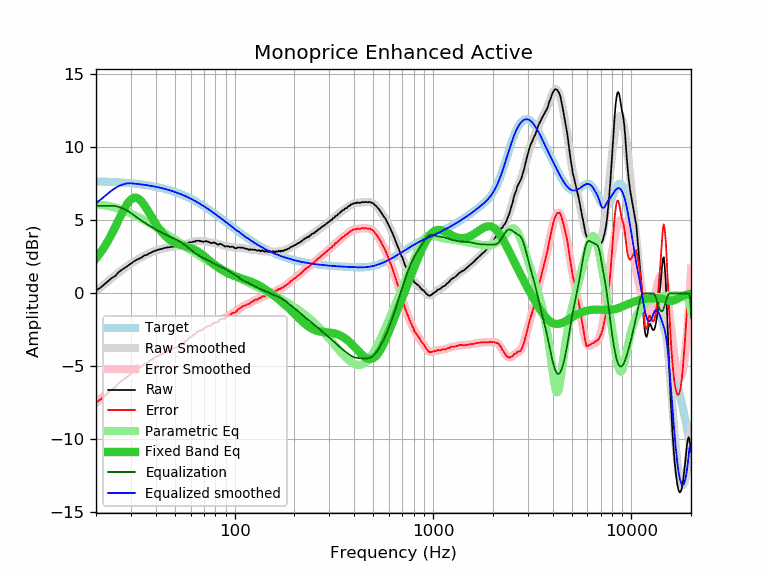

The table this chart was drawn from, first rows:
frequency, raw, error, smoothed, error_smoothed, equalization, parametric_eq, equalized_raw, equalized_smoothed, target
20, 0.20, -7.47, 0.17, -7.50, 6.00, 2.39, 6.20, 6.17, 7.67
21, 0.38, -7.29, 0.40, -7.26, 6.00, 2.76, 6.38, 6.40, 7.66
22, 0.62, -7.04, 0.63, -7.03, 6.00, 3.16, 6.62, 6.63, 7.65
23, 0.84, -6.81, 0.84, -6.80, 6.00, 3.60, 6.84, 6.84, 7.64
24, 1.05, -6.58, 1.04, -6.59, 6.00, 4.06, 7.05, 7.04, 7.63
25, 1.20, -6.42, 1.24, -6.38, 5.97, 4.54, 7.17, 7.21, 7.62
26, 1.45, -6.16, 1.42, -6.18, 5.92, 5.02, 7.37, 7.34, 7.60
27, 1.62, -5.97, 1.59, -6.00, 5.84, 5.47, 7.46, 7.44, 7.59
28, 1.76, -5.82, 1.76, -5.82, 5.75, 5.88, 7.50, 7.50, 7.57
29, 1.90, -5.66, 1.91, -5.65, 5.63, 6.21, 7.53, 7.54, 7.56
30, 2.05, -5.49, 2.04, -5.50, 5.50, 6.43, 7.54, 7.54, 7.54
31, 2.19, -5.34, 2.17, -5.35, 5.35, 6.55, 7.54, 7.52, 7.52
32, 2.30, -5.21, 2.28, -5.22, 5.22, 6.55, 7.51, 7.50, 7.50
33, 2.38, -5.10, 2.39, -5.09, 5.09, 6.45, 7.47, 7.48, 7.48
34, 2.47, -4.99, 2.49, -4.97, 4.97, 6.28, 7.44, 7.46, 7.46
35, 2.60, -4.84, 2.57, -4.86, 4.86, 6.05, 7.46, 7.44, 7.44
36, 2.63, -4.78, 2.66, -4.75, 4.75, 5.80, 7.38, 7.41, 7.41
37, 2.74, -4.65, 2.73, -4.65, 4.65, 5.53, 7.39, 7.39, 7.39
38, 2.80, -4.56, 2.80, -4.55, 4.55, 5.26, 7.35, 7.36, 7.36
39, 2.89, -4.44, 2.87, -4.46, 4.46, 5.01, 7.35, 7.33, 7.33
40, 2.93, -4.37, 2.93, -4.38, 4.38, 4.77, 7.30, 7.30, 7.30
41, 2.99, -4.28, 2.98, -4.29, 4.29, 4.55, 7.28, 7.27, 7.27
42, 3.03, -4.21, 3.02, -4.22, 4.22, 4.36, 7.24, 7.24, 7.24
43, 3.05, -4.16, 3.06, -4.14, 4.14, 4.18, 7.19, 7.21, 7.21
44, 3.10, -4.08, 3.09, -4.08, 4.08, 4.03, 7.17, 7.17, 7.17
45, 3.13, -4.01, 3.12, -4.01, 4.01, 3.89, 7.14, 7.14, 7.14
46, 3.16, -3.94, 3.15, -3.95, 3.95, 3.77, 7.11, 7.10, 7.10
47, 3.16, -3.91, 3.17, -3.90, 3.90, 3.67, 7.05, 7.06, 7.06
48, 3.20, -3.83, 3.18, -3.84, 3.84, 3.59, 7.04, 7.02, 7.02
49, 3.20, -3.79, 3.20, -3.79, 3.79, 3.52, 6.98, 6.98, 6.98
50, 3.23, -3.72, 3.21, -3.73, 3.73, 3.46, 6.96, 6.94, 6.94
51, 3.22, -3.69, 3.23, -3.67, 3.67, 3.41, 6.89, 6.90, 6.90
52, 3.23, -3.63, 3.25, -3.61, 3.61, 3.36, 6.84, 6.86, 6.86
53, 3.27, -3.55, 3.27, -3.54, 3.54, 3.33, 6.81, 6.82, 6.82
54, 3.30, -3.48, 3.30, -3.47, 3.47, 3.29, 6.77, 6.77, 6.77
55, 3.34, -3.39, 3.33, -3.40, 3.40, 3.27, 6.73, 6.73, 6.73
56, 3.37, -3.31, 3.36, -3.32, 3.32, 3.24, 6.68, 6.68, 6.68
57, 3.37, -3.27, 3.40, -3.24, 3.24, 3.21, 6.60, 6.63, 6.63
58, 3.43, -3.16, 3.43, -3.15, 3.15, 3.18, 6.58, 6.58, 6.58
59, 3.50, -3.04, 3.46, -3.07, 3.07, 3.15, 6.57, 6.54, 6.54
60, 3.51, -2.98, 3.49, -2.99, 2.99, 3.11, 6.50, 6.49, 6.49
61, 3.51, -2.93, 3.52, -2.91, 2.91, 3.07, 6.42, 6.44, 6.44
62, 3.55, -2.84, 3.54, -2.84, 2.84, 3.03, 6.39, 6.39, 6.39
63, 3.54, -2.80, 3.56, -2.77, 2.77, 2.98, 6.31, 6.33, 6.33
64, 3.61, -2.68, 3.58, -2.71, 2.71, 2.93, 6.31, 6.28, 6.28
65, 3.60, -2.63, 3.58, -2.65, 2.65, 2.88, 6.24, 6.23, 6.23
66, 3.61, -2.57, 3.59, -2.59, 2.59, 2.82, 6.20, 6.18, 6.18
67, 3.59, -2.54, 3.58, -2.54, 2.54, 2.76, 6.13, 6.13, 6.13
68, 3.57, -2.51, 3.58, -2.49, 2.49, 2.69, 6.06, 6.07, 6.07
69, 3.54, -2.48, 3.57, -2.45, 2.45, 2.63, 5.98, 6.02, 6.02
70, 3.55, -2.42, 3.56, -2.40, 2.40, 2.56, 5.95, 5.96, 5.96
71, 3.56, -2.35, 3.55, -2.36, 2.36, 2.49, 5.91, 5.91, 5.91
72, 3.59, -2.27, 3.54, -2.32, 2.32, 2.42, 5.90, 5.86, 5.86
73, 3.55, -2.26, 3.53, -2.28, 2.28, 2.36, 5.82, 5.80, 5.80
74, 3.52, -2.23, 3.51, -2.23, 2.23, 2.29, 5.75, 5.75, 5.75
75, 3.48, -2.22, 3.50, -2.20, 2.20, 2.22, 5.67, 5.69, 5.69
76, 3.45, -2.19, 3.48, -2.16, 2.16, 2.16, 5.60, 5.64, 5.64
77, 3.45, -2.14, 3.47, -2.12, 2.12, 2.09, 5.56, 5.59, 5.59
78, 3.49, -2.05, 3.45, -2.08, 2.08, 2.03, 5.56, 5.53, 5.53
79, 3.48, -2.00, 3.44, -2.04, 2.04, 1.97, 5.51, 5.48, 5.48
... 553 more rows
